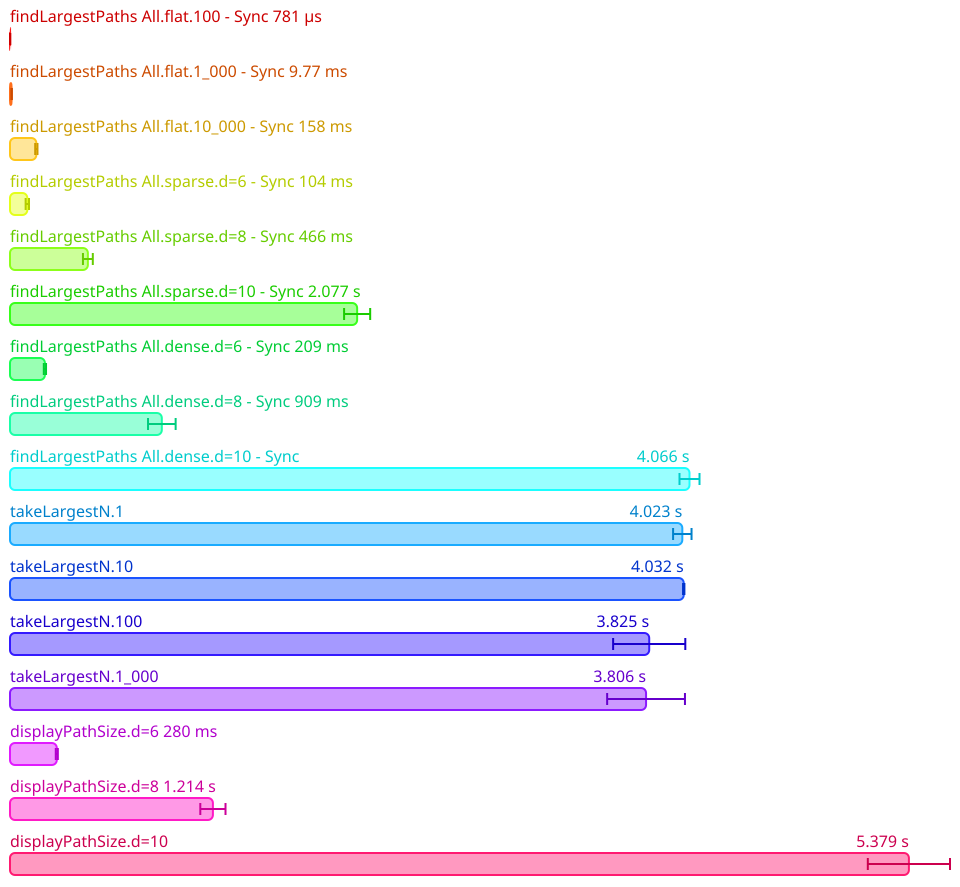

Data behind this chart, as committed beside it:
Name, Mean (ps), 2*Stdev (ps), Allocated, Copied, Peak Memory
All.findLargestPaths All.flat.100 - Sync, 780960625, 43677394, 1103145, 11707, 58720256
All.findLargestPaths All.flat.1_000 - Sy…, 9769577500, 611765836, 11109562, 1381545, 58720256
All.findLargestPaths All.flat.10_000 - S…, 157613340000, 6804265412, 116478652, 25782174, 58720256
All.findLargestPaths All.sparse.d=6 - Sy…, 103628840000, 10056581564, 79015333, 18340828, 58720256
All.findLargestPaths All.sparse.d=8 - Sy…, 466040160000, 29485329006, 335165924, 85325048, 186646528
All.findLargestPaths All.sparse.d=10 - S…, 2077391750000, 78042573730, 1392853747, 381256436, 738197504
All.findLargestPaths All.dense.d=6 - Syn…, 208961230000, 6703552910, 155456410, 35378202, 738197504
All.findLargestPaths All.dense.d=8 - Syn…, 908586710000, 82649007928, 647388520, 161862628, 738197504
All.findLargestPaths All.dense.d=10 - Sy…, 4066361045000, 59889771396, 2694713896, 714845454, 1265631232
All.takeLargestN.1, 4023337720000, 55206103410, 2661481975, 692652896, 1265631232
All.takeLargestN.10, 4031817380000, 3999699512, 2661474517, 692622707, 1265631232
All.takeLargestN.100, 3825276850000, 215938202620, 2662325341, 692310390, 1433403392
All.takeLargestN.1_000, 3806341320000, 232809290790, 2661456094, 692706392, 1433403392
All.displayPathSize.d=6, 280126240000, 6201600370, 284207912, 43695575, 1433403392
All.displayPathSize.d=8, 1214244340000, 75409067030, 1176509454, 197608873, 1433403392
All.displayPathSize.d=10, 5379320580000, 245928748826, 4822854376, 861812424, 1433403392
